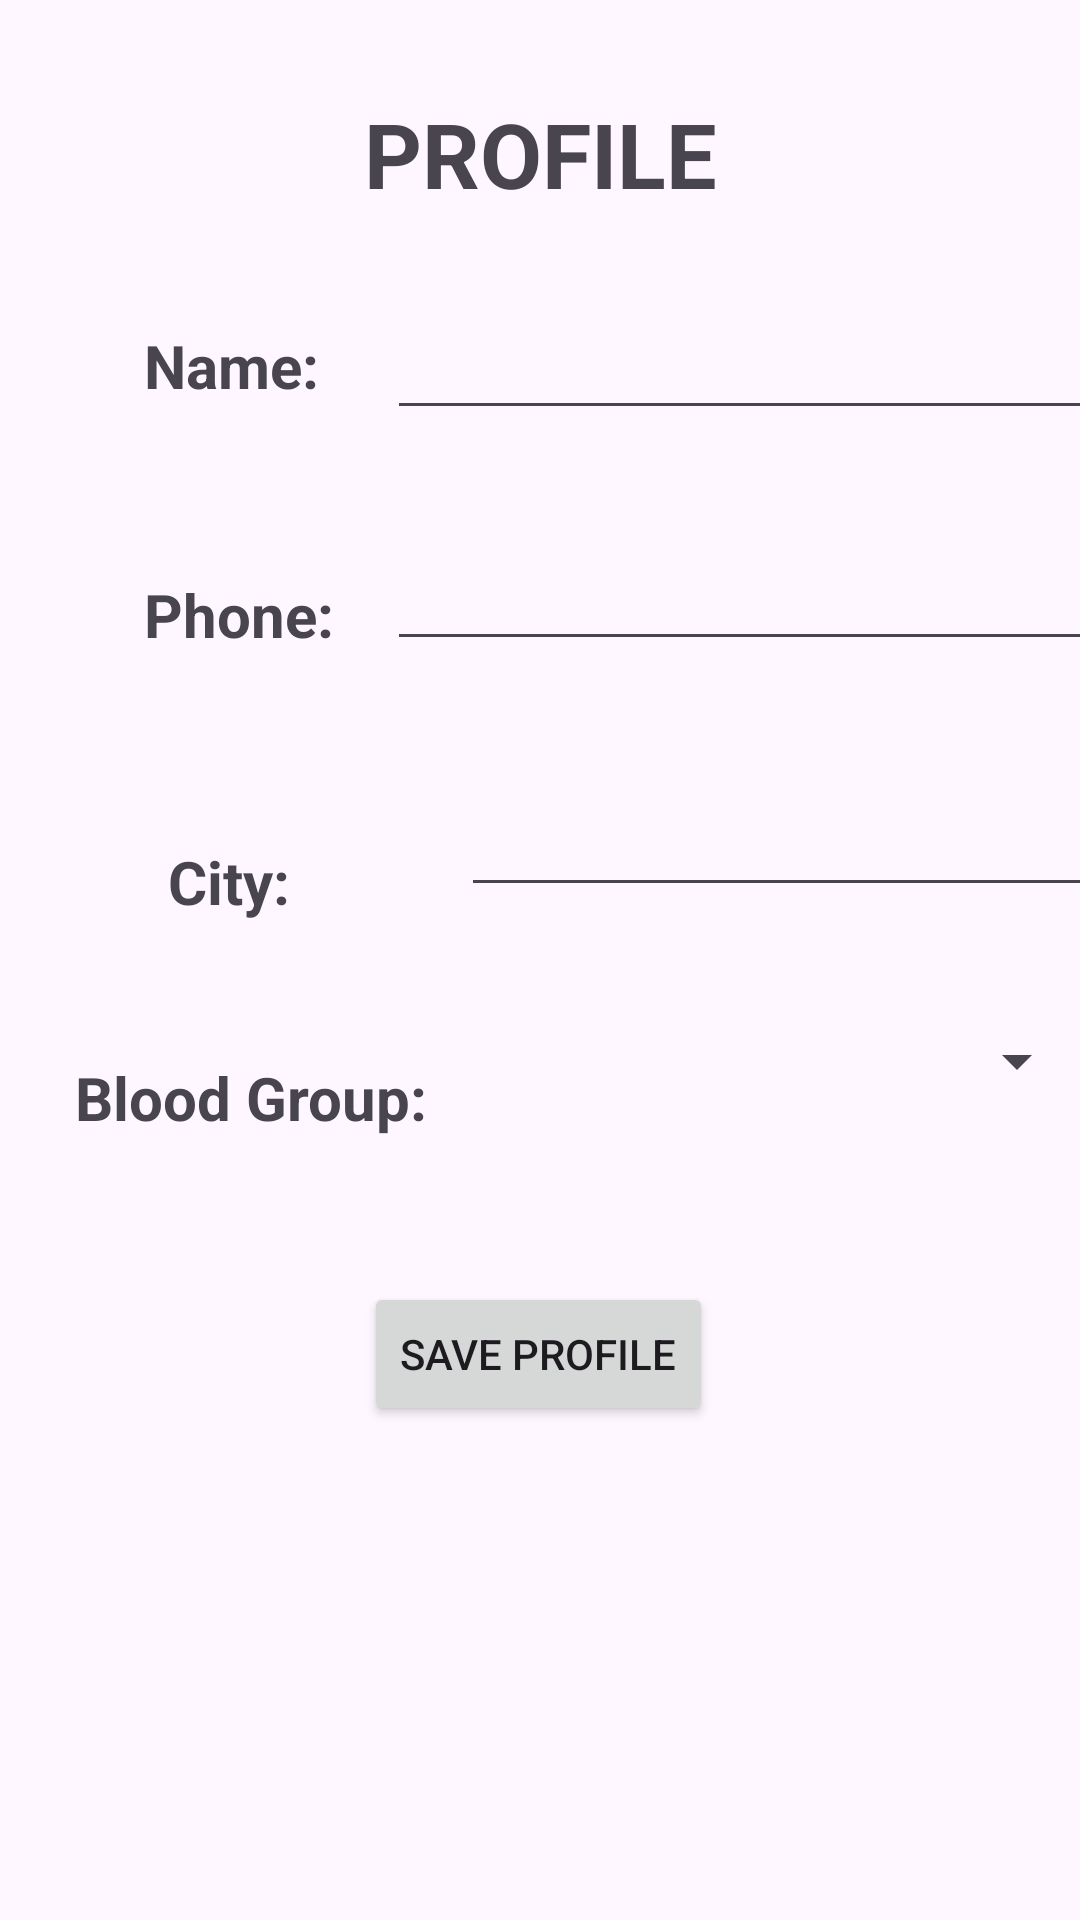

Here is an Android app screen rendered from its layout file. Give the layout XML and the strings, colors and styles it references.
<!-- AndroidManifest.xml: application theme Theme.AssignmentBloodDonor -->
<!-- res/layout/activity_profile.xml -->
<?xml version="1.0" encoding="utf-8"?>
<androidx.constraintlayout.widget.ConstraintLayout xmlns:android="http://schemas.android.com/apk/res/android"
    xmlns:app="http://schemas.android.com/apk/res-auto"
    xmlns:tools="http://schemas.android.com/tools"
    android:id="@+id/main"
    android:layout_width="match_parent"
    android:layout_height="match_parent"
    tools:context=".ProfileActivity">

    <TextView
        android:id="@+id/textView7"
        android:layout_width="match_parent"
        android:layout_height="wrap_content"
        android:layout_marginTop="31dp"
        android:gravity="center"
        android:text="Profile"
        android:textAlignment="center"
        android:textAllCaps="true"
        android:textSize="30sp"
        android:textStyle="bold"
        app:layout_constraintEnd_toEndOf="parent"
        app:layout_constraintStart_toStartOf="parent"
        app:layout_constraintTop_toTopOf="parent" />

    <TextView
        android:id="@+id/textView8"
        android:layout_width="wrap_content"
        android:layout_height="wrap_content"
        android:layout_marginStart="48dp"
        android:layout_marginTop="37dp"
        android:text="Name:"
        android:textSize="20sp"
        android:textStyle="bold"
        app:layout_constraintStart_toStartOf="parent"
        app:layout_constraintTop_toBottomOf="@+id/textView7" />

    <EditText
        android:id="@+id/editText"
        android:layout_width="wrap_content"
        android:layout_height="wrap_content"
        android:layout_marginStart="48dp"
        android:layout_marginTop="28dp"
        android:layout_marginEnd="20dp"
        android:ems="10"
        android:textSize="20sp"
        app:layout_constraintEnd_toEndOf="parent"
        app:layout_constraintStart_toEndOf="@+id/textView8"
        app:layout_constraintTop_toBottomOf="@+id/textView7" />


    <TextView
        android:id="@+id/textView9"
        android:layout_width="wrap_content"
        android:layout_height="wrap_content"
        android:layout_marginStart="48dp"
        android:layout_marginTop="56dp"
        android:text="Phone:"
        android:textSize="20sp"
        android:textStyle="bold"
        app:layout_constraintStart_toStartOf="parent"
        app:layout_constraintTop_toBottomOf="@+id/textView8" />

    <EditText
        android:id="@+id/editText1"
        android:layout_width="wrap_content"
        android:layout_height="wrap_content"
        android:layout_marginStart="43dp"
        android:layout_marginTop="33dp"
        android:layout_marginEnd="20dp"
        android:ems="10"
        android:inputType="phone"
        android:textSize="20sp"
        app:layout_constraintEnd_toEndOf="parent"
        app:layout_constraintStart_toEndOf="@+id/textView9"
        app:layout_constraintTop_toBottomOf="@+id/editText" />

    <TextView
        android:id="@+id/textView10"
        android:layout_width="wrap_content"
        android:layout_height="wrap_content"
        android:layout_marginStart="56dp"
        android:layout_marginTop="62dp"
        android:text="City:"
        android:textSize="20sp"
        android:textStyle="bold"
        app:layout_constraintStart_toStartOf="parent"
        app:layout_constraintTop_toBottomOf="@+id/textView9" />

    <EditText
        android:id="@+id/editText2"
        android:layout_width="wrap_content"
        android:layout_height="wrap_content"
        android:layout_marginStart="57dp"
        android:layout_marginTop="38dp"
        android:ems="10"
        android:textSize="20sp"
        app:layout_constraintStart_toEndOf="@+id/textView10"
        app:layout_constraintTop_toBottomOf="@+id/editText1" />

    <TextView
        android:id="@+id/textView11"
        android:layout_width="wrap_content"
        android:layout_height="wrap_content"
        android:layout_marginStart="25dp"
        android:layout_marginTop="45dp"
        android:text="Blood Group:"
        android:textSize="20sp"
        android:textStyle="bold"
        app:layout_constraintStart_toStartOf="parent"
        app:layout_constraintTop_toBottomOf="@+id/textView10" />

    <Spinner
        android:id="@+id/bloodGroup"
        android:layout_width="233dp"
        android:layout_height="51dp"
        android:layout_marginStart="12dp"
        android:layout_marginTop="26dp"
        android:layout_marginEnd="22dp"
        android:ems="10"
        android:padding="10dp"
        android:textSize="30sp"
        app:layout_constraintEnd_toEndOf="parent"
        app:layout_constraintStart_toEndOf="@+id/textView11"
        app:layout_constraintTop_toBottomOf="@+id/editText2" />

    <Button
        android:id="@+id/button2"
        android:layout_width="wrap_content"
        android:layout_height="wrap_content"
        android:layout_marginStart="143dp"
        android:layout_marginTop="48dp"
        android:layout_marginEnd="144dp"
        android:text="Save Profile"
        app:layout_constraintEnd_toEndOf="parent"
        app:layout_constraintStart_toStartOf="parent"
        app:layout_constraintTop_toBottomOf="@+id/bloodGroup" />

    <Button
        android:id="@+id/btnLogout"
        android:layout_width="match_parent"
        android:layout_height="wrap_content"
        android:layout_marginTop="35dp"
        android:layout_marginBottom="178dp"
        android:text="Logout"
        app:layout_constraintBottom_toBottomOf="parent"
        app:layout_constraintEnd_toEndOf="parent"
        app:layout_constraintStart_toStartOf="parent"
        app:layout_constraintTop_toBottomOf="@+id/button2" />

</androidx.constraintlayout.widget.ConstraintLayout>
<!-- resources referenced by this layout -->
<resources>
  <style name="Theme.AssignmentBloodDonor" parent="Base.Theme.AssignmentBloodDonor" />
  <style name="Base.Theme.AssignmentBloodDonor" parent="Theme.Material3.DayNight.NoActionBar">
          
          
      </style>
</resources>
